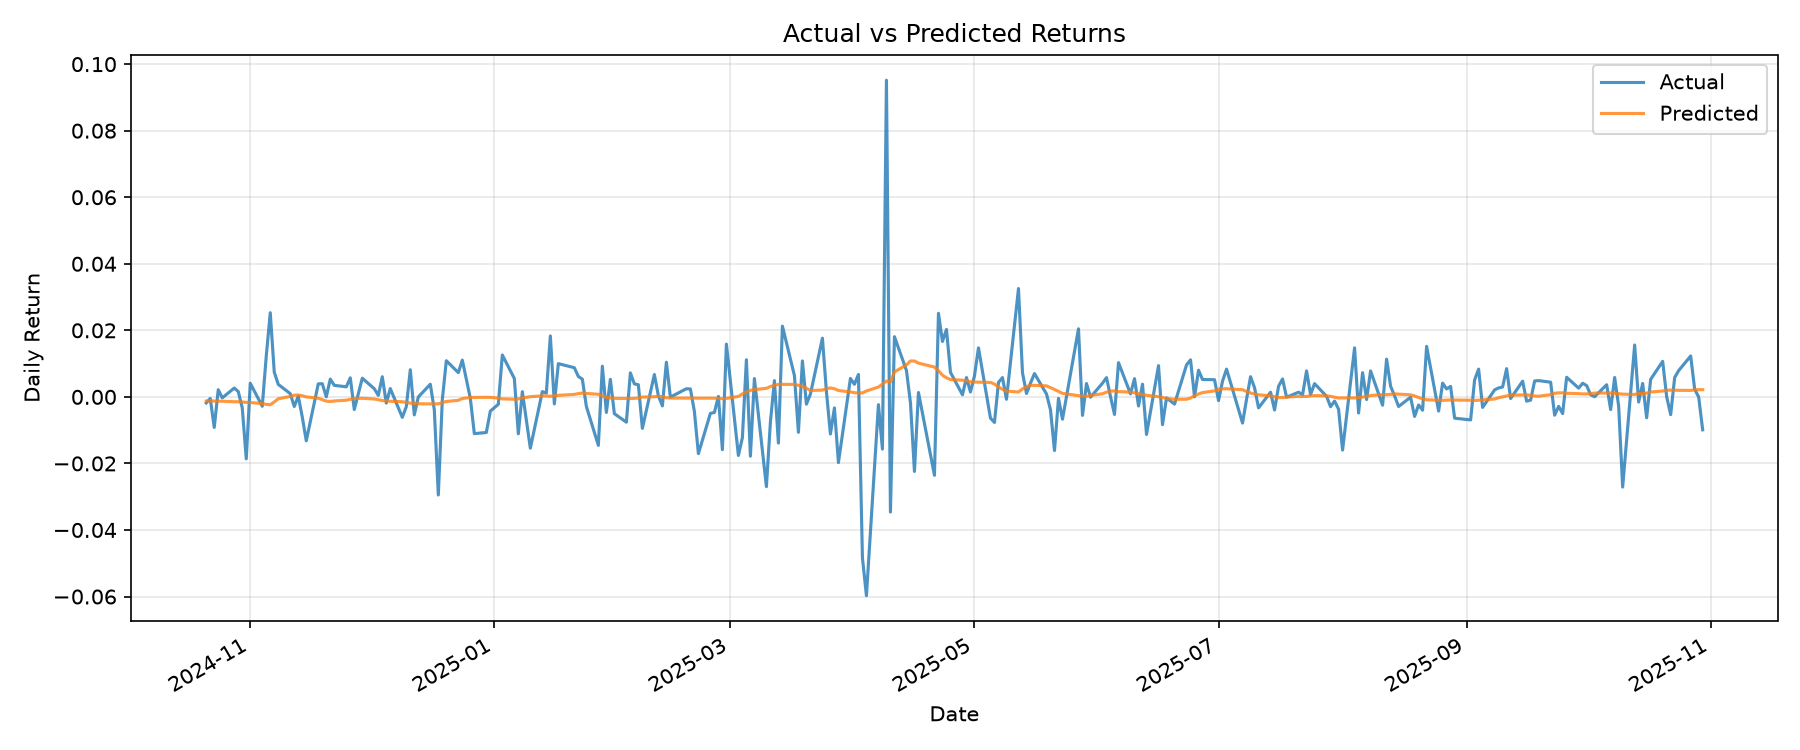

Source data for this figure (header and first rows):
target_date, y_true, y_pred, residual
2024-10-21, -0.001826, -0.001254, -0.0005717
2024-10-22, -0.0004749, -0.001161, 0.0006862
2024-10-23, -0.009188, -0.001268, -0.007919
2024-10-24, 0.002146, -0.001313, 0.003459
2024-10-25, -0.0003029, -0.001302, 0.0009989
2024-10-28, 0.002651, -0.00146, 0.004111
2024-10-29, 0.001614, -0.001466, 0.00308
2024-10-30, -0.0033, -0.001544, -0.001757
2024-10-31, -0.01861, -0.001655, -0.01696
2024-11-01, 0.004096, -0.001701, 0.005798
2024-11-04, -0.002816, -0.001998, -0.0008174
2024-11-05, 0.01227, -0.002253, 0.01452
2024-11-06, 0.02529, -0.002367, 0.02766
2024-11-07, 0.007431, -0.001535, 0.008966
2024-11-08, 0.003757, -0.0005606, 0.004317
2024-11-11, 0.0009691, 0.0001296, 0.0008395
2024-11-12, -0.002889, 0.0005152, -0.003405
2024-11-13, 0.0002323, 0.000554, -0.0003217
2024-11-14, -0.006053, 0.0003299, -0.006383
2024-11-15, -0.0132, -1.2733042e-05, -0.01319
2024-11-18, 0.003914, -0.0003936, 0.004308
2024-11-19, 0.003964, -0.0008417, 0.004805
2024-11-20, 2.5350813e-05, -0.001279, 0.001304
2024-11-21, 0.005337, -0.00138, 0.006717
2024-11-22, 0.003468, -0.001232, 0.0047
2024-11-25, 0.003024, -0.0009999, 0.004024
2024-11-26, 0.005722, -0.0007123, 0.006434
2024-11-27, -0.003805, -0.0004551, -0.003349
2024-11-29, 0.005611, -0.0004228, 0.006034
2024-12-02, 0.002445, -0.0006246, 0.00307
2024-12-03, 0.0004515, -0.0008782, 0.00133
2024-12-04, 0.006051, -0.001101, 0.007152
2024-12-05, -0.00187, -0.001211, -0.0006592
2024-12-06, 0.002499, -0.001318, 0.003817
2024-12-09, -0.006148, -0.001459, -0.004689
2024-12-10, -0.002964, -0.001676, -0.001288
2024-12-11, 0.008166, -0.001878, 0.01004
2024-12-12, -0.005412, -0.001958, -0.003454
2024-12-13, -2.809337e-05, -0.002065, 0.002037
2024-12-16, 0.003799, -0.002123, 0.005923
2024-12-17, -0.003864, -0.002106, -0.001758
2024-12-18, -0.02949, -0.002094, -0.0274
2024-12-19, -0.0008685, -0.001722, 0.0008537
2024-12-20, 0.01087, -0.001383, 0.01225
2024-12-23, 0.007291, -0.001036, 0.008326
2024-12-24, 0.01104, -0.0004928, 0.01154
2024-12-26, -0.0004089, -0.0001838, -0.0002251
2024-12-27, -0.01105, -0.0001663, -0.01089
2024-12-30, -0.0107, -0.0001251, -0.01058
2024-12-31, -0.004288, -0.0001503, -0.004138
2025-01-02, -0.00222, -0.0003412, -0.001879
2025-01-03, 0.01259, -0.0006035, 0.0132
2025-01-06, 0.005538, -0.0007103, 0.006248
2025-01-07, -0.0111, -0.0005962, -0.01051
2025-01-08, 0.001564, -0.0003304, 0.001894
2025-01-10, -0.01542, 5.955249e-05, -0.01547
2025-01-13, 0.001575, 0.0002933, 0.001282
2025-01-14, 0.001146, 0.000277, 0.0008693
2025-01-15, 0.01832, 0.0001836, 0.01813
2025-01-16, -0.002113, 0.0003137, -0.002426
... 198 more rows
